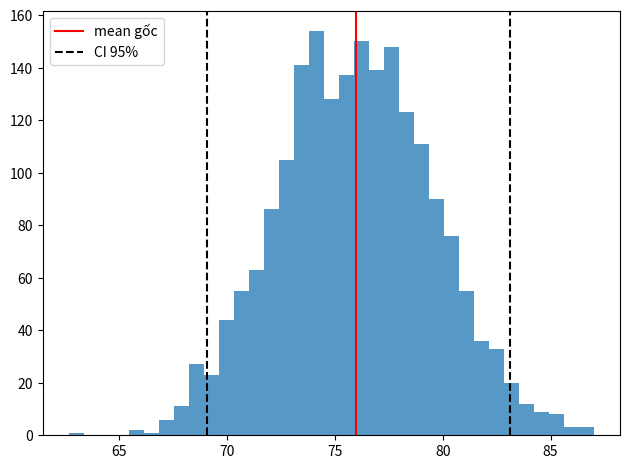

Here is the Python script that generated this plot:
"""Bài 1: Ước lượng khoảng tin cậy bootstrap cho trung bình."""

import matplotlib.pyplot as plt
import numpy as np


def main():
    data = np.array([58, 70, 82, 95, 63, 77, 88, 69, 73, 85])
    rng = np.random.default_rng(42)

    # Bootstrap lấy mẫu có hoàn lại, giữ nguyên kích thước mẫu gốc.
    means = np.array(
        [rng.choice(data, size=len(data), replace=True).mean() for _ in range(2000)]
    )
    # Phân vị 2.5% và 97.5% tạo khoảng tin cậy xấp xỉ 95%.
    confidence_interval = np.percentile(means, [2.5, 97.5])
    print("mean=", data.mean(), "CI 95%=", confidence_interval)

    plt.hist(means, bins=35, alpha=0.75)
    plt.axvline(data.mean(), color="red", label="mean gốc")
    plt.axvline(confidence_interval[0], color="black", ls="--")
    plt.axvline(
        confidence_interval[1],
        color="black",
        ls="--",
        label="CI 95%",
    )
    plt.legend()
    plt.tight_layout()
    plt.show()


if __name__ == "__main__":
    main()
